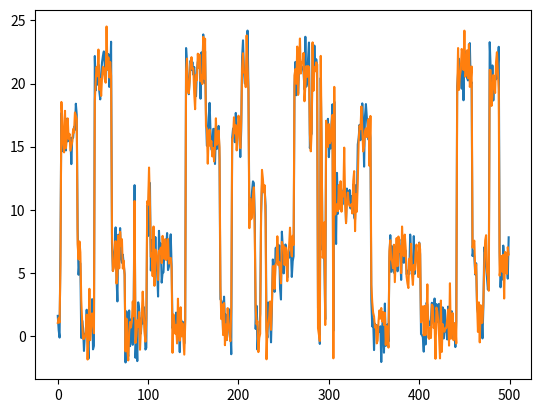

Write the Python code that produced this figure.
import numpy as np
import matplotlib.pyplot as plt

def simple_init():
    M = 1
    K = 1
    D = 1
    pi = np.array([1])
    A = np.array([[1]])
    R = np.array([[1]])
    mu = np.array([[[0]]])
    sigma = np.array([[[[1]]]])
    return M, K, D, pi, A, R, mu, sigma

def big_init():
    M = 5
    K = 3
    D = 2

    pi = np.array([1, 0, 0, 0, 0])

    A = np.array([
        [0.9, 0.025, 0.025, 0.025, 0.025],
        [0.025, 0.9, 0.025, 0.025, 0.025],
        [0.025, 0.025, 0.9, 0.025, 0.025],
        [0.025, 0.025, 0.025, 0.9, 0.025],
        [0.025, 0.025, 0.025, 0.025, 0.9],
    ])

    R = np.ones((M, K)) / K

    mu = np.array([
        [[0,0], [1,1], [2,2]],
        [[5,5], [6,6], [7,7]],
        [[10,10], [11,11], [12,12]],
        [[15,15], [16,16], [17,17]],
        [[20,20], [21,21],[22,22]],
    ])

    sigma=np.zeros((M, K, D, D))
    for m in range(M):
        for k in range(K):
            sigma[m, k] = np.eye(D)

    return M, K, D, pi, A, R, mu, sigma

def get_signals(N=20, T=100, init=big_init):
    M, K, D, pi, A, R, mu, sigma = init()
    X = []
    for n in range(N):
        x = np.zeros((T, D))
        s = 0
        r = np.random.choice(K, p=R[s])
        x[0] = np.random.multivariate_normal(mu[s][r], sigma[s][r])
        for t in range(1, T):
            s = np.random.choice(M, p=A[s])
            r = np.random.choice(K, p=R[s])
            x[t] = np.random.multivariate_normal(mu[s][r], sigma[s][r])
        X.append(x)
    return X


if __name__ == '__main__':
    T = 500
    x = get_signals(1, T)[0]
    axis = range(T)
    plt.plot(axis, x[:,0], axis, x[:, 1])
    plt.show()

